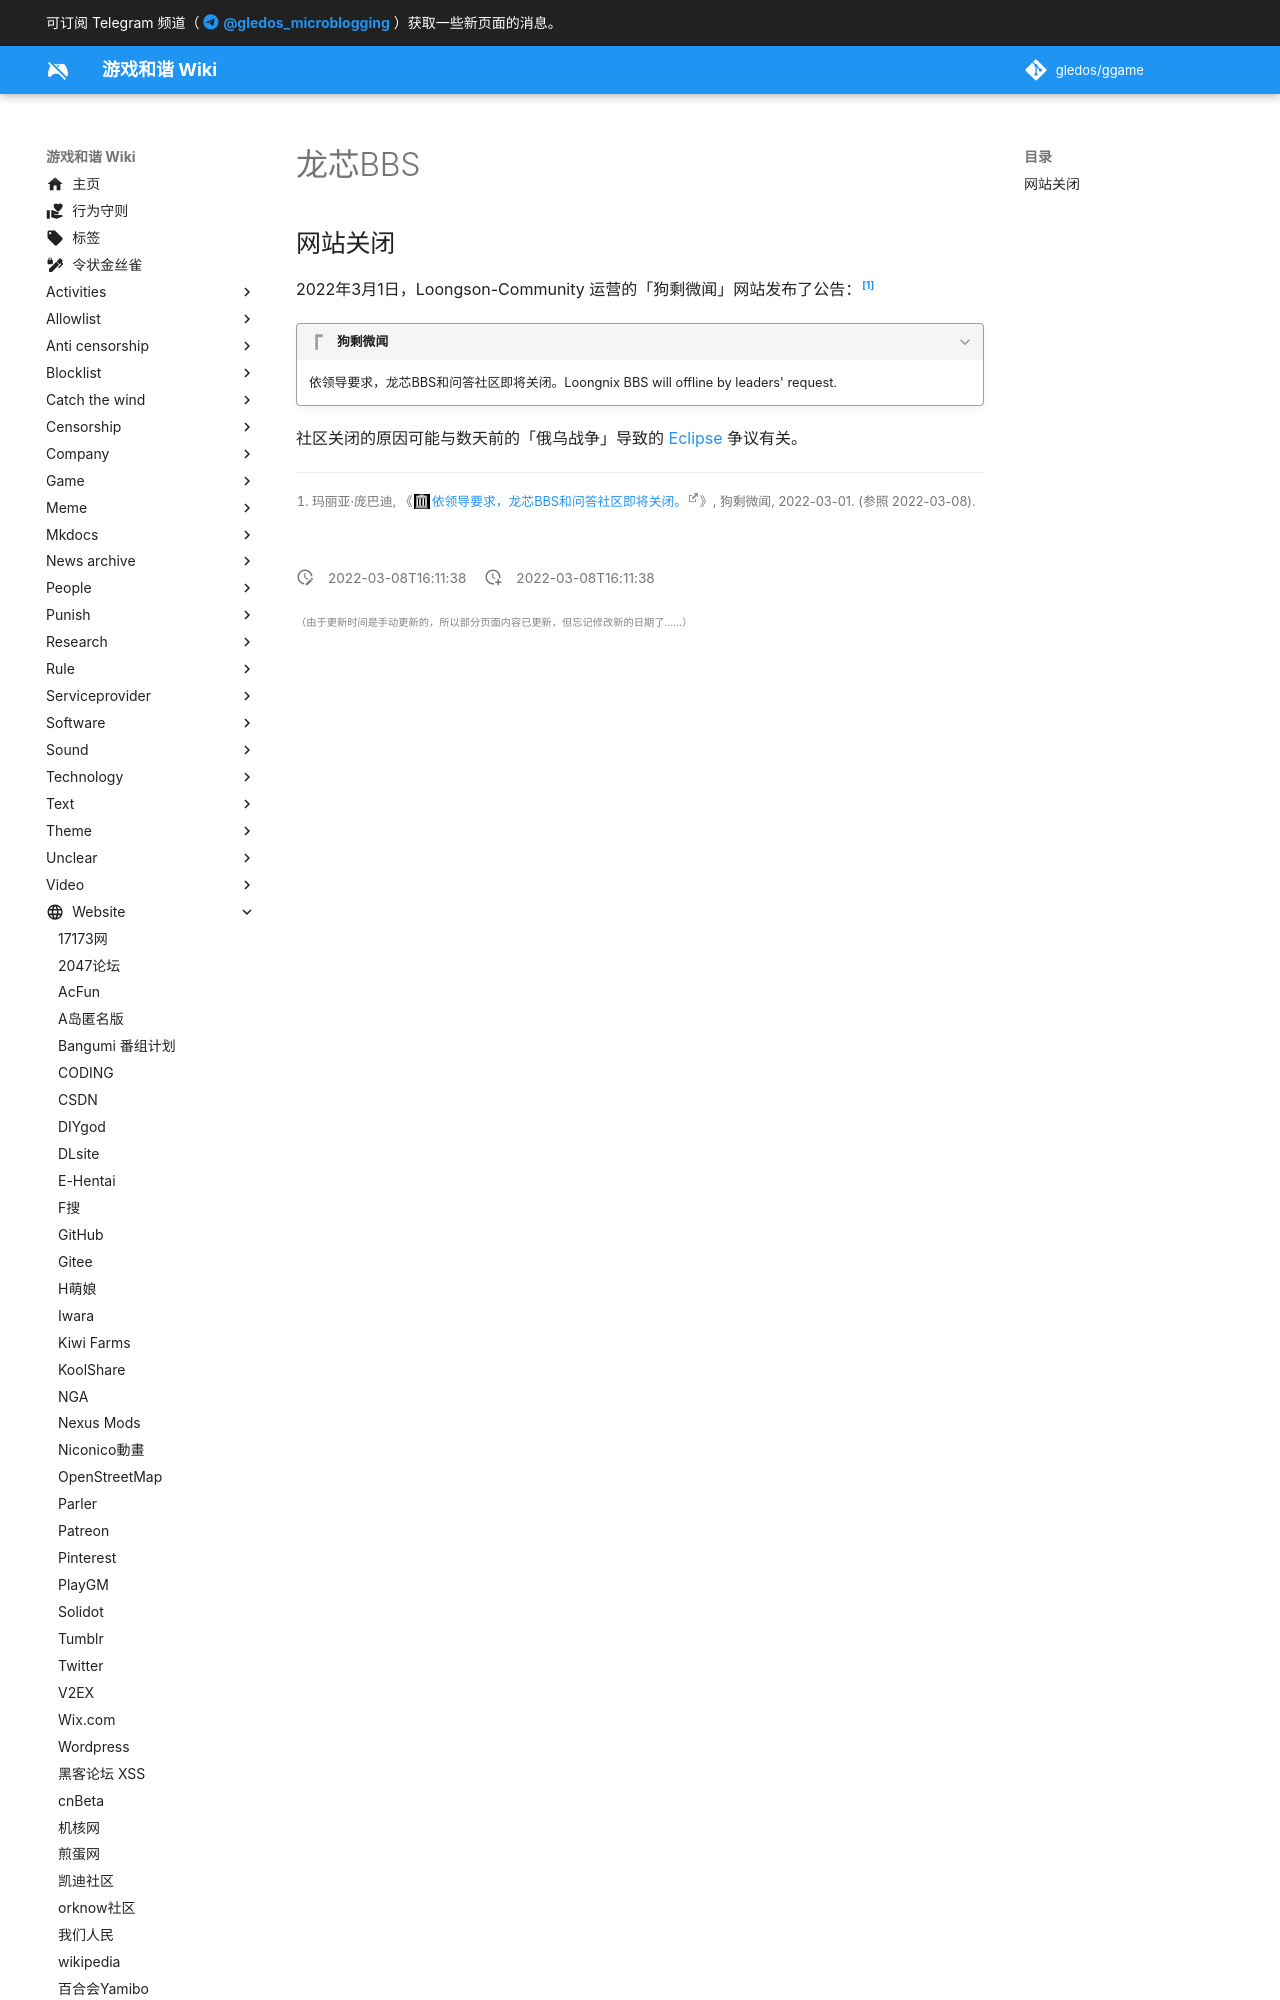

repository: gledos/ggame · page: website/龙芯BBS.html · generator: mkdocs

---
title: 龙芯BBS
description:
published: true
date: "2022-03-08T16:11:38"
特殊标签标记: #无标签
editor: markdown
dateCreated: "2022-03-08T16:11:38"
---

## 网站关闭

2022年3月1日，Loongson-Community 运营的「狗剩微闻」网站发布了公告：[^0301]
